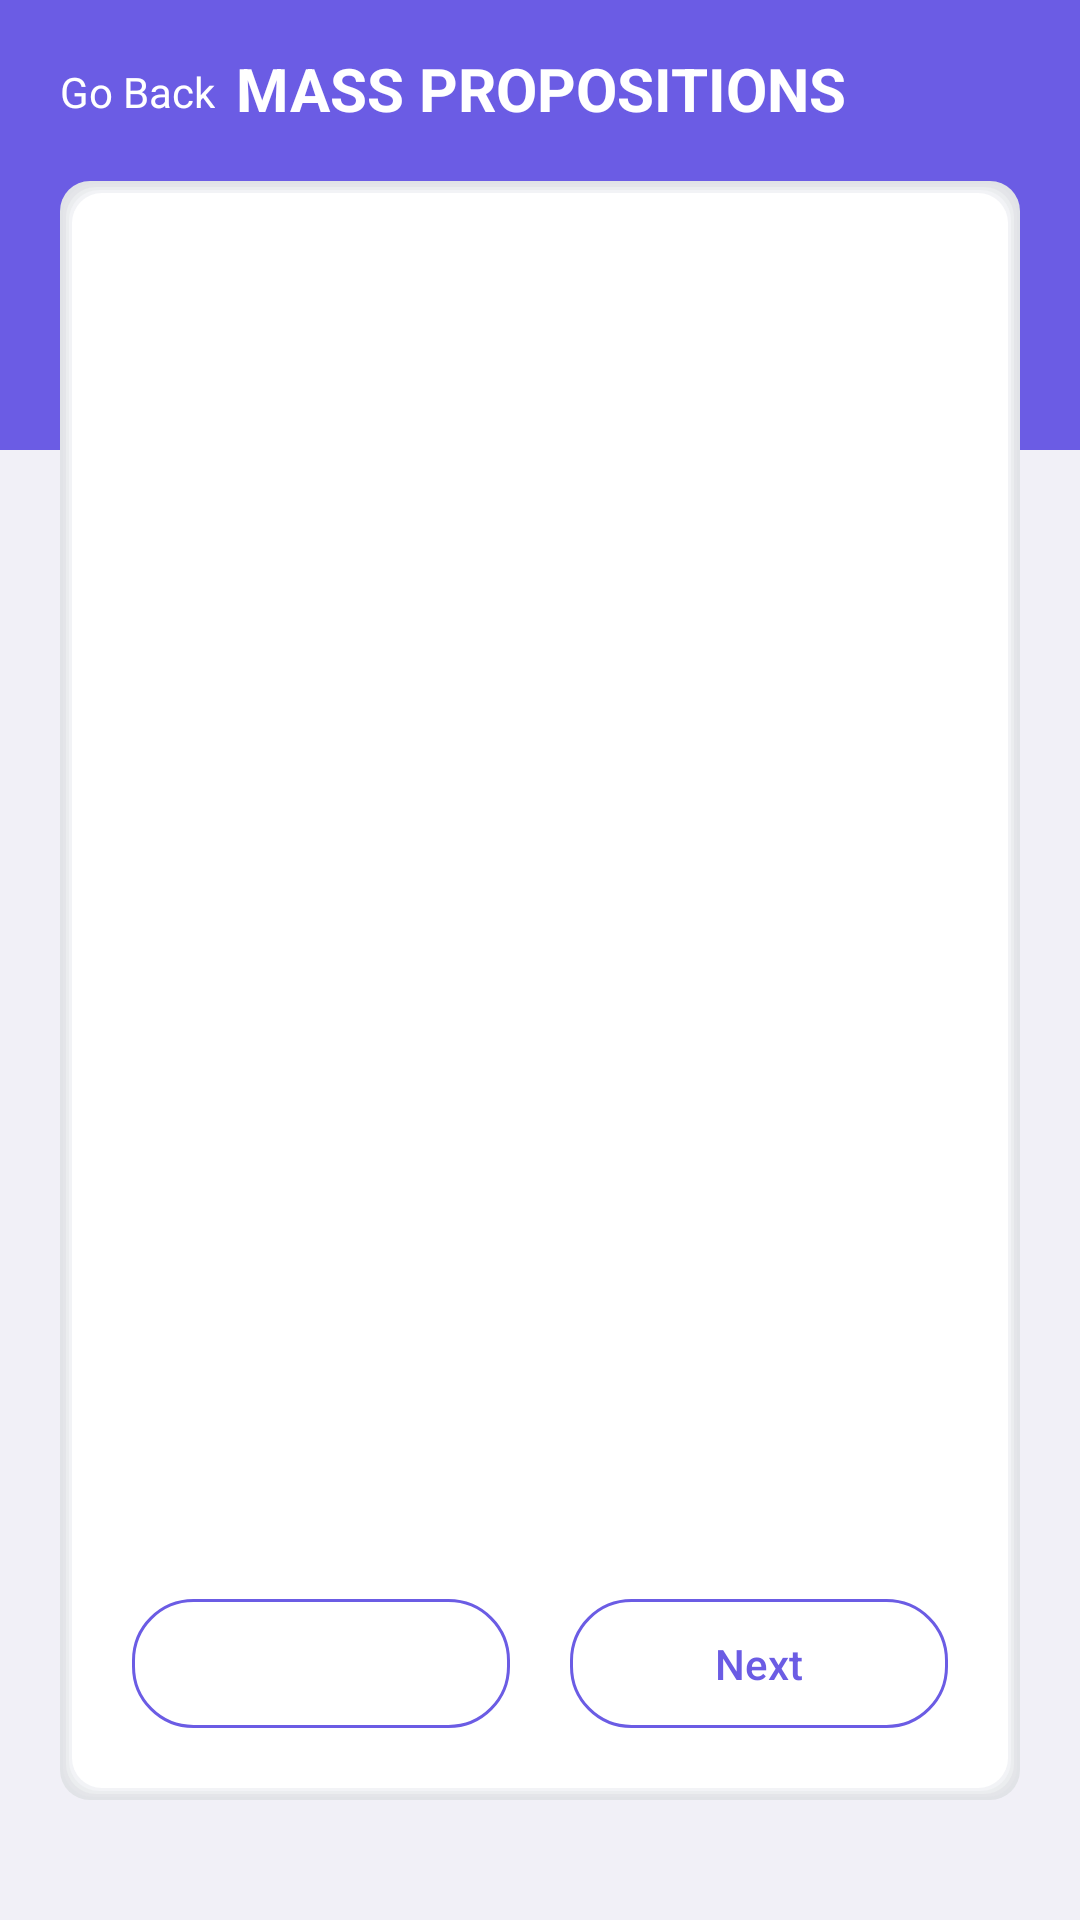

The Android layout XML behind this screen, and the referenced resources:
<!-- AndroidManifest.xml: application theme AppTheme -->
<!-- res/layout/activity_mass_proposition.xml -->
<LinearLayout xmlns:android="http://schemas.android.com/apk/res/android"
    xmlns:tools="http://schemas.android.com/tools"
    android:layout_width="match_parent"
    android:layout_height="match_parent"
    android:background="@color/colorAccent"
    android:orientation="vertical">

    <LinearLayout
        android:layout_width="match_parent"
        android:layout_height="150dp"
        android:background="@color/colorPrimary"
        android:orientation="vertical">

        <RelativeLayout
            android:layout_width="match_parent"
            android:layout_height="fill_parent"
            android:orientation="horizontal"
            android:layout_marginTop="16dp"
            android:layout_marginBottom="20dp"
            android:layout_marginRight="20dp"
            android:layout_marginLeft="20dp"
            tools:ignore="UselessParent">

            <TextView
                android:id="@+id/btnBack"
                android:layout_width="wrap_content"
                android:layout_height="wrap_content"
                android:textColor="@android:color/white"
                android:layout_marginTop="5dp"
                android:text="@string/go_back"
                tools:ignore="RelativeOverlap" />

            <TextView
                android:layout_width="match_parent"
                android:layout_height="wrap_content"
                android:gravity="center"
                android:text="@string/mass_proposition"
                android:textAllCaps="true"
                android:textColor="@color/colorWhite"
                android:textSize="20sp"
                android:textStyle="bold" />

            <Button
                android:id="@+id/btnHelp"
                android:layout_width="30dp"
                android:layout_height="30dp"
                android:layout_gravity="end"
                android:layout_alignParentEnd="true"
                android:background="@drawable/ic_help"/>
        </RelativeLayout>
    </LinearLayout>

    <RelativeLayout
        android:layout_width="match_parent"
        android:layout_height="match_parent"
        android:layout_marginTop="-90dp"
        android:layout_marginLeft="20dp"
        android:layout_marginRight="20dp"
        android:layout_marginBottom="40dp"
        android:background="@drawable/shadow_borders">

        <TextView
            android:id="@+id/tv_prop_name"
            android:layout_width="match_parent"
            android:layout_height="wrap_content"
            android:textStyle="bold"
            android:gravity="center"
            android:layout_marginTop="20dp"
            android:layout_marginBottom="20dp"
            android:textSize="22sp"
            android:textColor="@color/colorBlack" />

        <ListView
            android:id="@+id/listView"
            android:layout_below="@+id/tv_prop_name"
            android:layout_width="fill_parent"
            android:layout_height="match_parent"
            android:layout_marginBottom="80dp"
            android:layout_marginRight="20dp"
            android:layout_marginLeft="20dp"
            android:fadeScrollbars="false"
            android:divider="@color/colorWhite"
            >
        </ListView>

        <LinearLayout
            android:layout_width="match_parent"
            android:layout_height="match_parent"
            android:orientation="horizontal"
            android:gravity="bottom"
            android:layout_marginTop="10dp"
            android:layout_marginLeft="20dp"
            android:layout_marginRight="20dp">

            <Button
                android:id="@+id/btnReset"
                android:layout_width="match_parent"
                android:layout_height="43dp"
                android:textAllCaps="false"
                android:layout_marginTop="20dp"
                android:layout_marginEnd="10dp"
                android:textColor="@drawable/style_dialog_text"
                android:background="@drawable/round_border_button"
                android:layout_weight="1"
                tools:ignore="ButtonStyle" />

            <Button
                android:id="@+id/btnNext"
                android:layout_width="match_parent"
                android:layout_height="43dp"
                android:text="@string/next"
                android:textAllCaps="false"
                android:textColor="@drawable/style_dialog_text"
                android:background="@drawable/round_border_button"
                android:layout_marginTop="20dp"
                android:layout_marginStart="10dp"
                android:layout_weight="1"
                tools:ignore="ButtonStyle" />
        </LinearLayout>
    </RelativeLayout>
</LinearLayout>
<!-- resources referenced by this layout -->
<resources>
  <color name="colorAccent">#F1F0F7</color>
  <color name="colorBlack">#000000</color>
  <color name="colorPrimary">#6B5CE4</color>
  <color name="colorWhite">#FFFFFF</color>
  <!-- drawable round_border_button (drawable-v24) -->
  <?xml version="1.0" encoding="utf-8"?>
  <shape xmlns:android="http://schemas.android.com/apk/res/android"
      android:shape="rectangle"
      >
      <stroke android:color="@color/colorPrimary" android:width="1dp"/>
      <corners android:radius="20dp" />
  </shape>
  <!-- drawable shadow_borders (drawable) -->
  <layer-list xmlns:android="http://schemas.android.com/apk/res/android">
      
      <item>
          <shape>
              <padding android:top="1dp" android:right="1dp" android:bottom="1dp" android:left="1dp"/>
              <solid android:color="#E1E3E7" />
              <corners android:radius="10dp" />
          </shape>
      </item>
      <item>
          <shape>
              <padding android:top="1dp" android:right="1dp" android:bottom="1dp" android:left="1dp"/>
              <solid android:color="#E4E5E9" />
              <corners android:radius="10dp" />
          </shape>
      </item>
      <item>
          <shape>
              <padding android:top="1dp" android:right="1dp" android:bottom="1dp" android:left="1dp"/>
              <solid android:color="#EBEDEF" />
              <corners android:radius="10dp" />
          </shape>
      </item>
      <item>
          <shape>
              <padding android:top="1dp" android:right="1dp" android:bottom="1dp" android:left="1dp"/>
              <solid android:color="#F2F3F6" />
              <corners android:radius="10dp" />
          </shape>
      </item>
  
      
      <item>
          <shape>
              <solid android:color="#ffffff" />
              <corners android:radius="10dp" />
          </shape>
      </item>
  </layer-list>
  <!-- drawable style_dialog_text (drawable) -->
  <?xml version="1.0" encoding="utf-8"?>
  <selector xmlns:android="http://schemas.android.com/apk/res/android">
      <item android:color="#E2DEF4" android:state_pressed="true"/>
      <item android:state_focused="true"
          android:drawable="@color/colorPrimary"/>
      <item android:state_hovered="true"
          android:drawable="@color/colorPrimary"/>
      <item android:color="@color/colorPrimary"/>
  </selector>
  <string name="go_back">Go Back</string>
  <string name="mass_proposition">Mass Propositions</string>
  <string name="next">Next</string>
  <style name="AppTheme" parent="Theme.AppCompat.Light.NoActionBar">
          
          <item name="colorPrimary">@color/colorPrimary</item>
          <item name="colorPrimaryDark">@color/colorPrimaryDark</item>
          <item name="colorAccent">@color/colorAccent</item>
      </style>
  <color name="colorPrimaryDark">#6B5CE4</color>
</resources>
